Image classification data set "crops" (kORNkin/InspireLab-SeaGrapeDetection on GitHub). Class labels (3): darkening, harvestable, whitening.

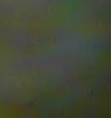
Label: whitening

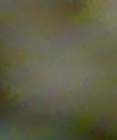
Label: whitening

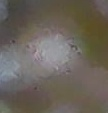
Label: darkening

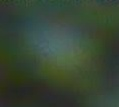
Label: harvestable

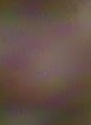
Label: darkening

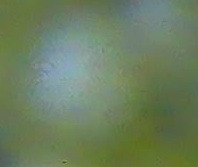
Label: harvestable
